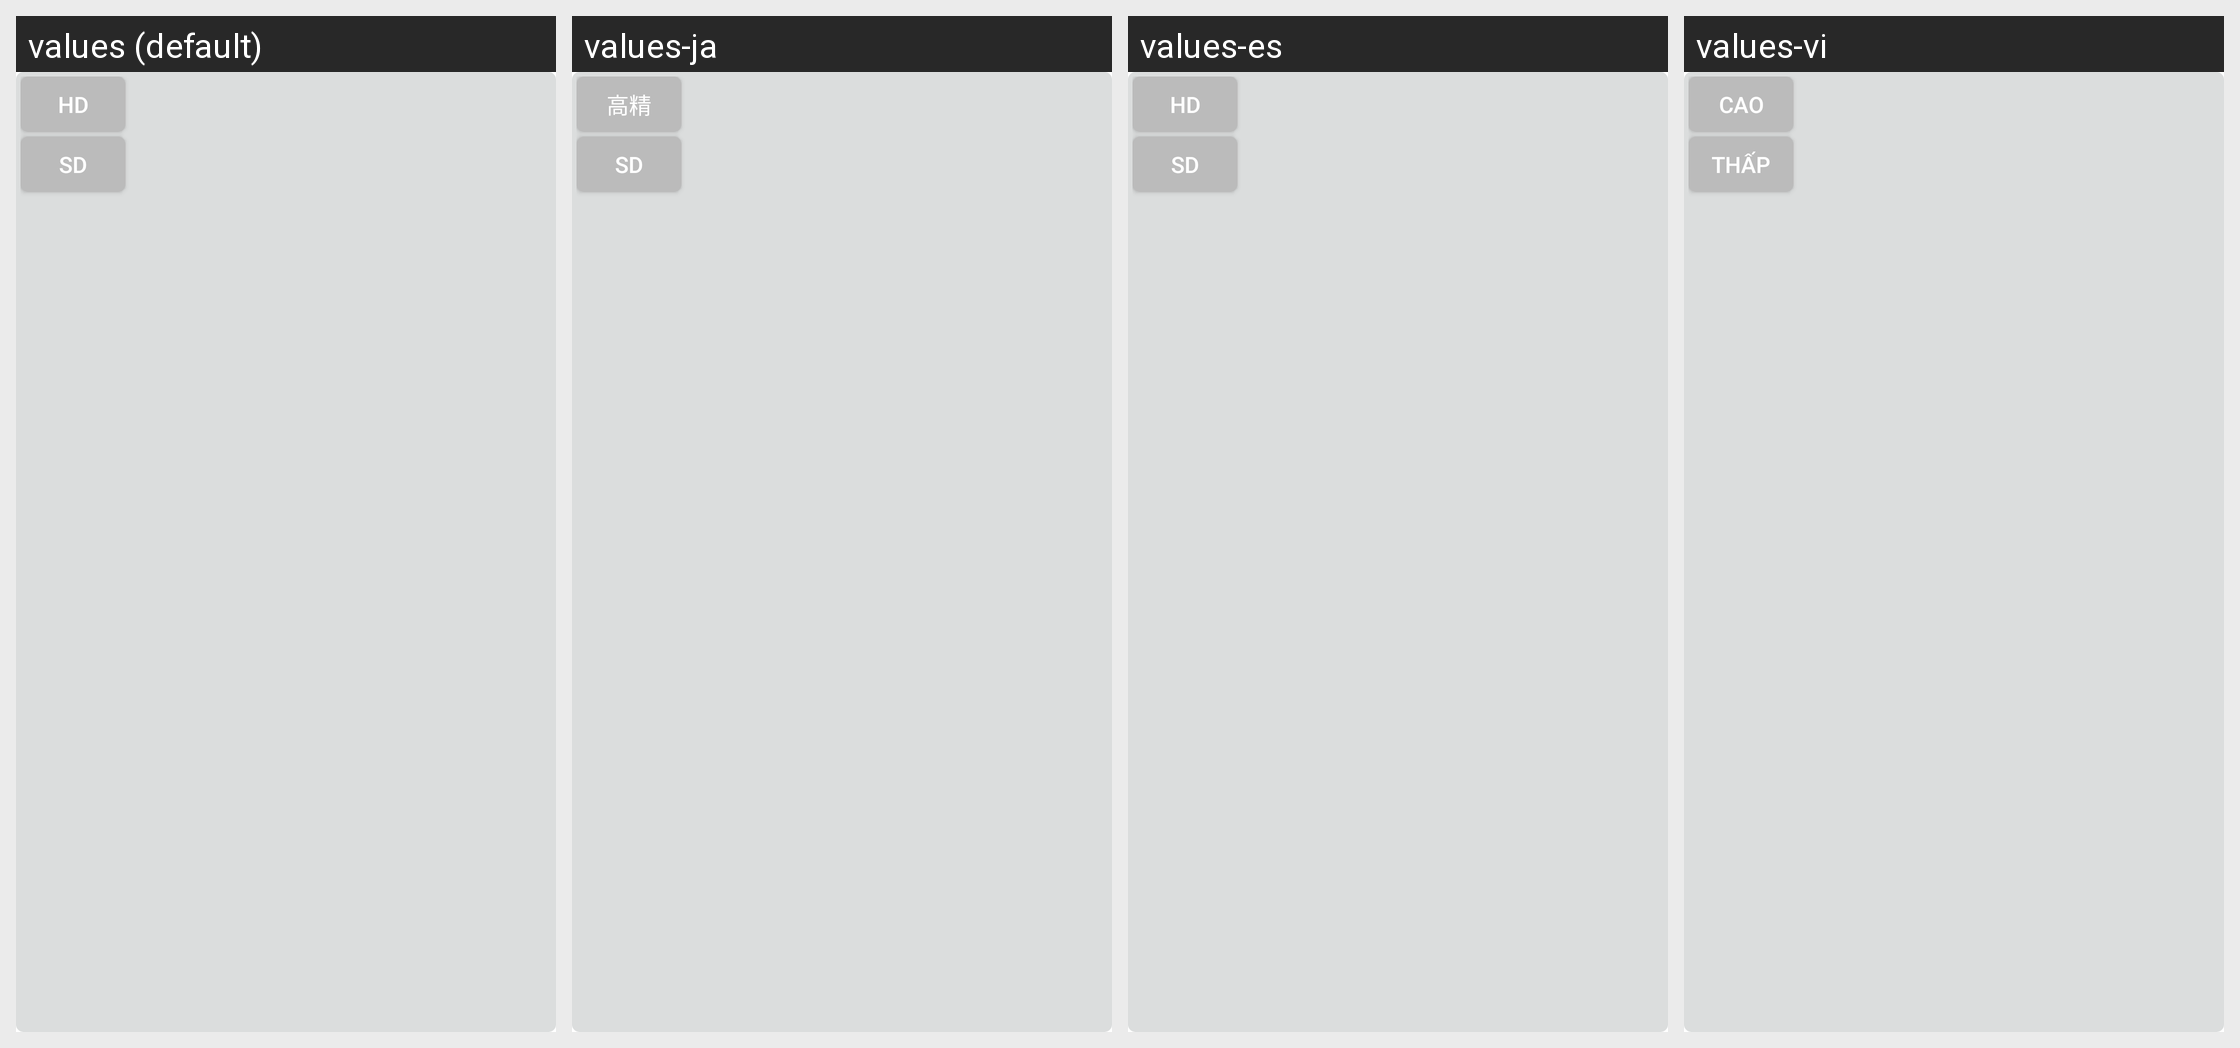

Here is an Android app screen in its default locale and in the app's own translations. Write out the translated-string differences for the strings that appear on this screen.
Android screen res/layout/popview_resolution_ratio.xml rendered under 4 locales, left to right: values (default), values-ja, values-es, values-vi. Device: Nexus 5 (rendered at 1080×1920; each locale shown at half size, 540×960, under a caption strip naming it); theme Theme.MaterialComponents.DayNight.NoActionBar.
Other locales in the repository, not shown: values-de, values-it, values-ko, values-pt, values-tr, values-zh-rCN, values-zh-rHK, values-zh-rTW.
Strings drawn on this screen, with the default value and each locale's value (text and hints the layout hard-codes, and strings that could not be matched under every locale, appear in the picture but are not listed):

high_definition
  values: HD
  values-ja: 高精
  values-es: HD
  values-vi: Cao

fluent
  values: SD
  values-ja: SD
  values-es: SD
  values-vi: Thấp
